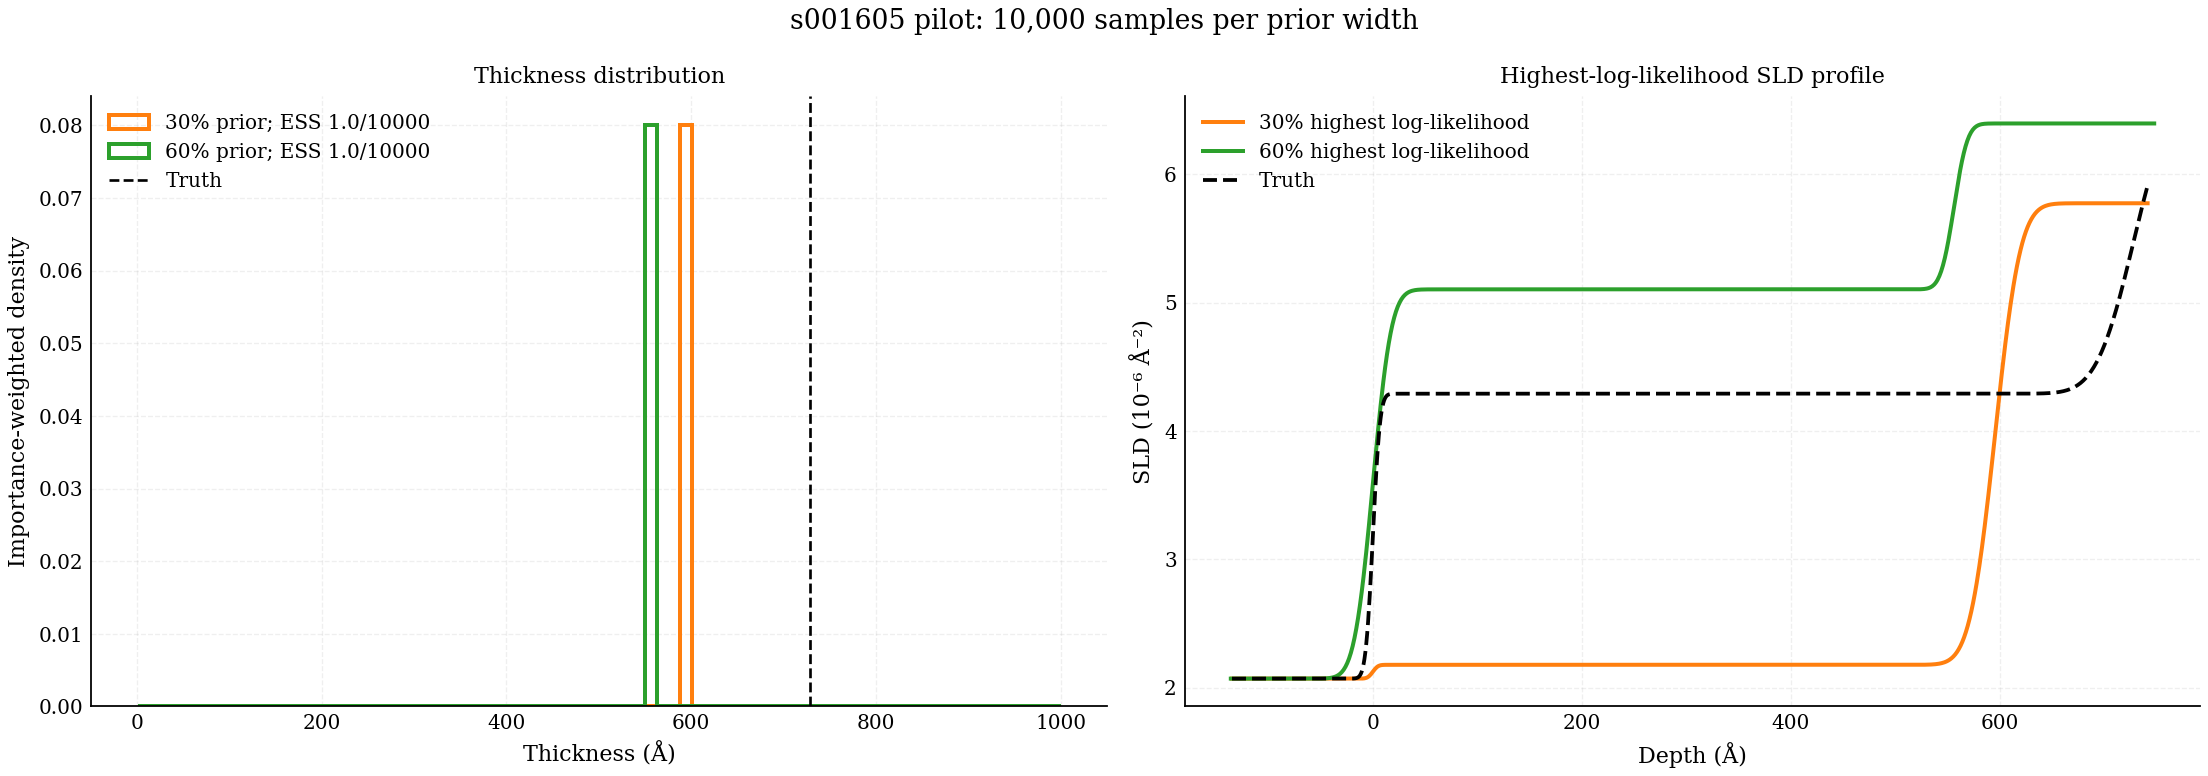

Data behind this chart, as committed beside it:
experiment, prior_width_percent, sample_count, seed, importance_ess, importance_ess_percent, max_loglike_thickness_A, importance_weighted_thickness_p16_A, importance_weighted_thickness_median_A, importance_weighted_thickness_p84_A, top_weight_fraction, best_log_likelihood
s001605, 30, 10000, 420, 1, 0.01, 595.4, 595.4, 595.4, 595.5, 1, -4245
s001605, 60, 10000, 420, 1.0, 0.01, 556.2, 556.2, 556.2, 556.5, 1.0, -4571
